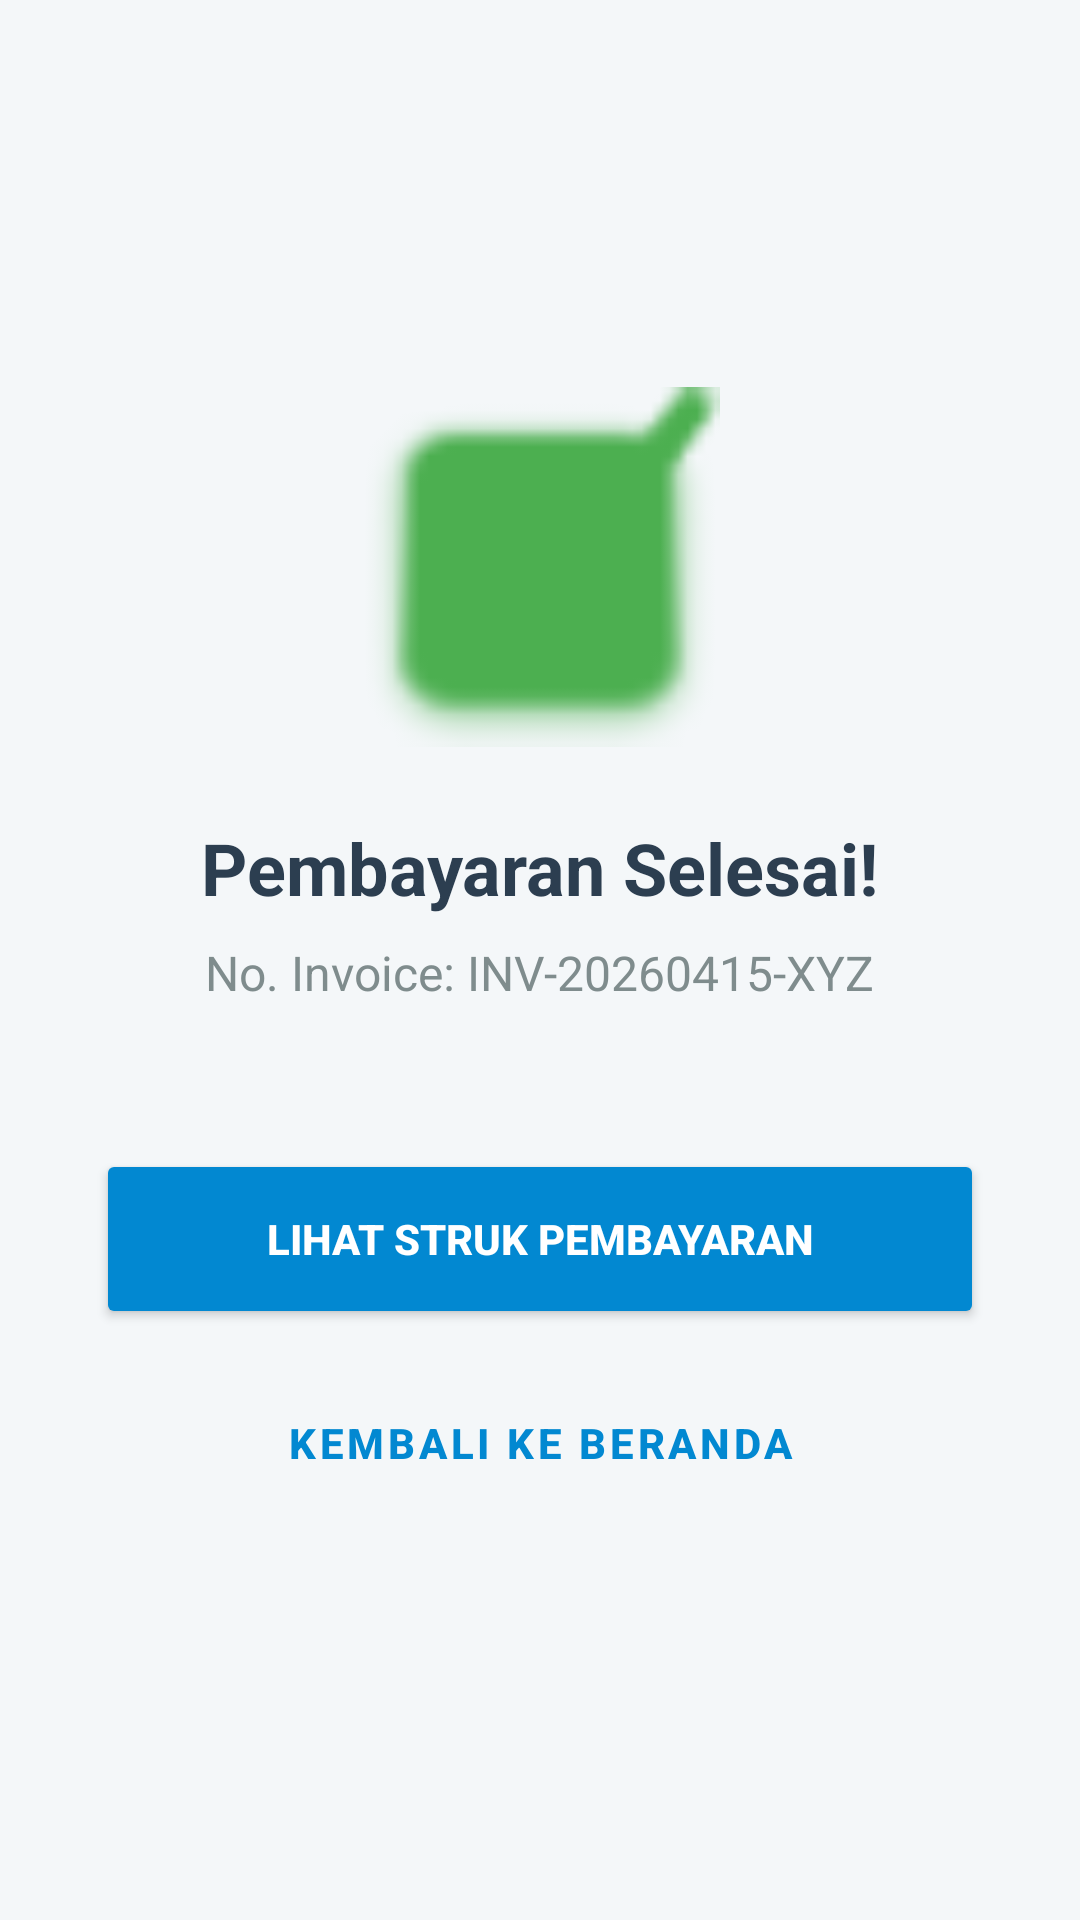

Android layout source for this screen:
<!-- AndroidManifest.xml: activity theme Theme.AplikasiKasir.NoActionBar -->
<!-- res/layout/activity_success.xml -->
<?xml version="1.0" encoding="utf-8"?>
<LinearLayout xmlns:android="http://schemas.android.com/apk/res/android"
    xmlns:app="http://schemas.android.com/apk/res-auto"
    android:layout_width="match_parent"
    android:layout_height="match_parent"
    android:background="#F4F7F9"
    android:gravity="center"
    android:orientation="vertical"
    android:padding="32dp"
    android:fitsSystemWindows="true">

    <ImageView
        android:layout_width="120dp"
        android:layout_height="120dp"
        android:src="@android:drawable/checkbox_on_background"
        app:tint="#4CAF50" />

    <TextView
        android:layout_width="wrap_content"
        android:layout_height="wrap_content"
        android:layout_marginTop="24dp"
        android:text="Pembayaran Selesai!"
        android:textColor="@color/text_primary"
        android:textSize="24sp"
        android:textStyle="bold" />

    <TextView
        android:id="@+id/tvSuccessInvoice"
        android:layout_width="wrap_content"
        android:layout_height="wrap_content"
        android:layout_marginTop="8dp"
        android:text="No. Invoice: INV-20260415-XYZ"
        android:textColor="@color/text_secondary"
        android:textSize="16sp" />

    <Button
        android:id="@+id/btnViewReceipt"
        android:layout_width="match_parent"
        android:layout_height="60dp"
        android:layout_marginTop="48dp"
        android:backgroundTint="@color/pos_blue_dark"
        android:text="LIHAT STRUK PEMBAYARAN"
        android:textColor="@color/white"
        android:textStyle="bold"
        app:cornerRadius="12dp" />

    <Button
        android:id="@+id/btnBackToHome"
        style="@style/Widget.MaterialComponents.Button.TextButton"
        android:layout_width="match_parent"
        android:layout_height="60dp"
        android:layout_marginTop="8dp"
        android:text="KEMBALI KE BERANDA"
        android:textColor="@color/pos_blue_dark"
        android:textStyle="bold" />

</LinearLayout>
<!-- resources referenced by this layout -->
<resources>
  <color name="pos_blue_dark">#0288D1</color>
  <color name="text_primary">#2C3E50</color>
  <color name="text_secondary">#7F8C8D</color>
  <color name="white">#FFFFFFFF</color>
  <style name="Theme.AplikasiKasir.NoActionBar">
          <item name="windowActionBar">false</item>
          <item name="windowNoTitle">true</item>
      </style>
</resources>
